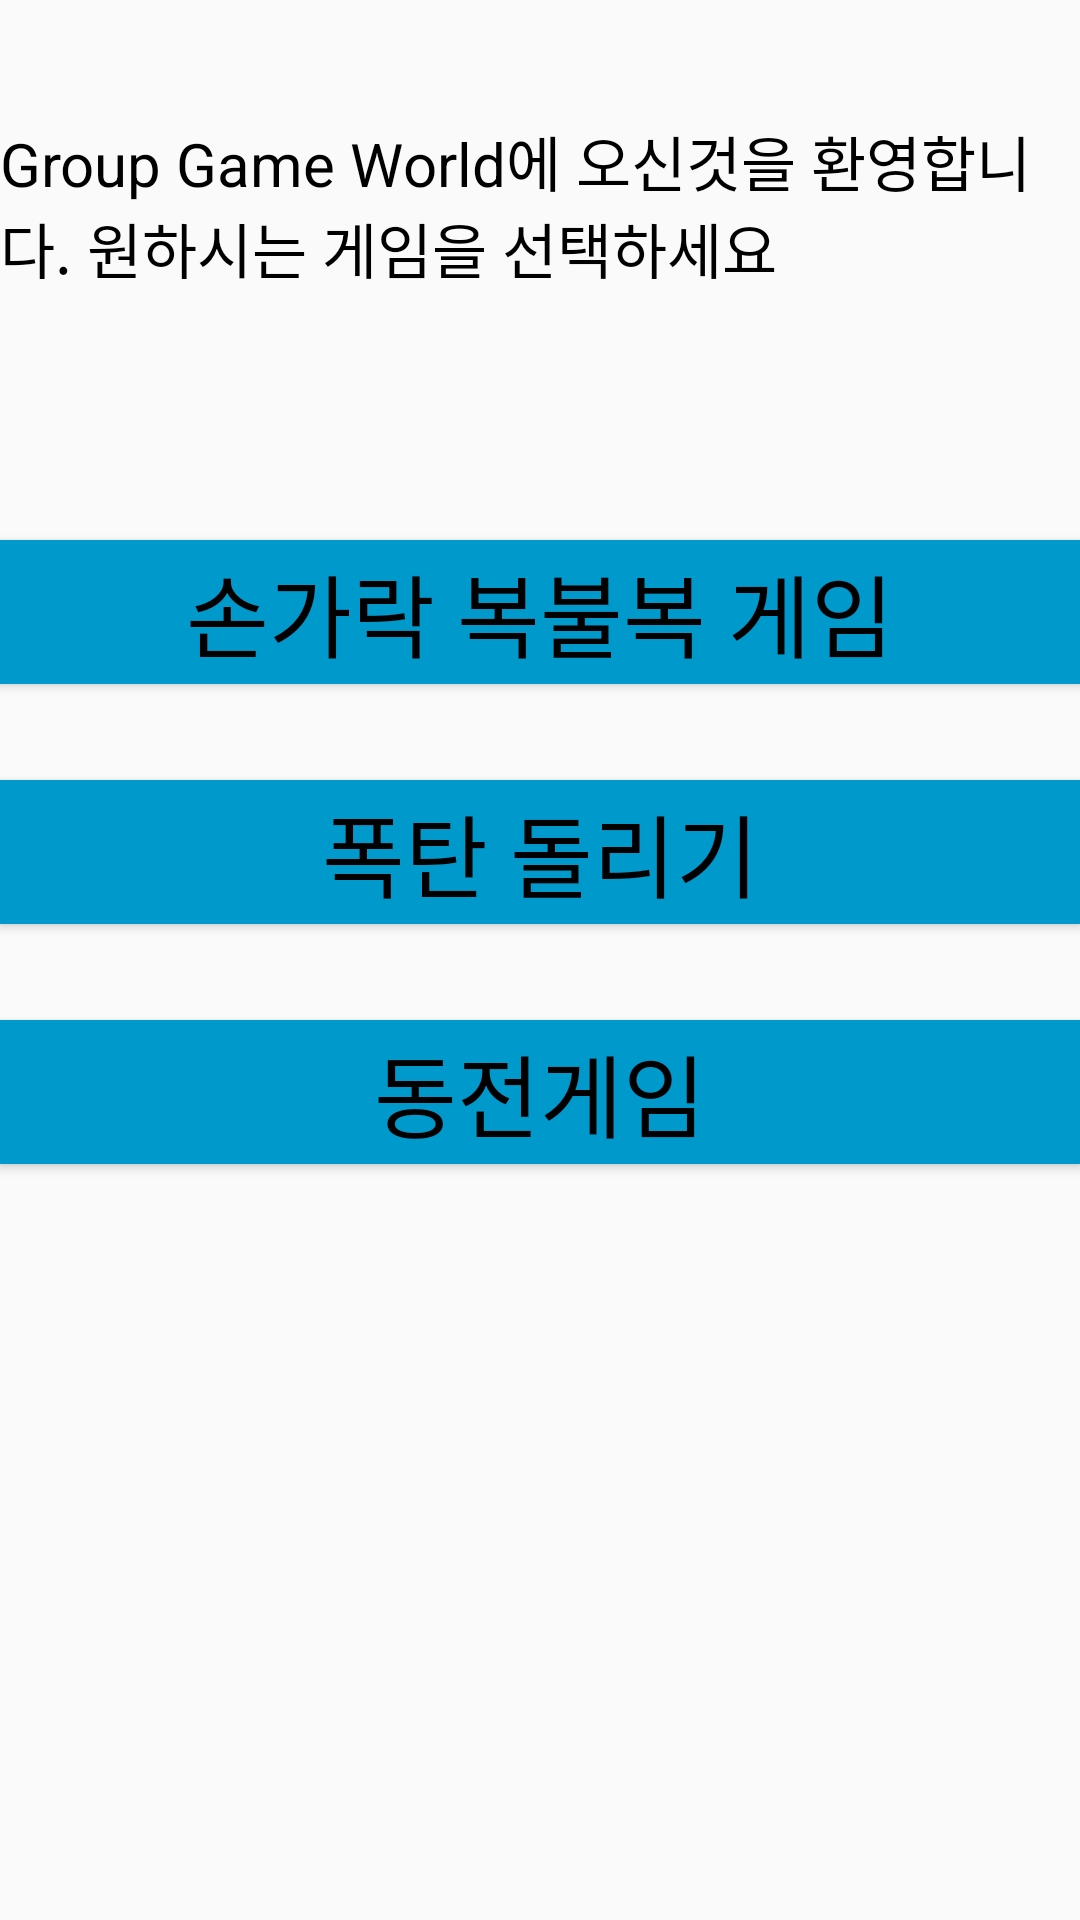

This screen was rendered from an Android layout file. Write that file and the resources it references.
<!-- AndroidManifest.xml: application theme AppTheme -->
<!-- res/layout/activity_main.xml -->
<?xml version="1.0" encoding="utf-8"?>
<RelativeLayout xmlns:android="http://schemas.android.com/apk/res/android"
    xmlns:tools="http://schemas.android.com/tools"
    android:id="@+id/layout1"
    android:layout_width="match_parent"
    android:layout_height="match_parent"
    tools:context="com.game.happyhome.woosung.MainActivity">

    <Button
        android:id="@+id/randomfinger2"
        android:layout_width="match_parent"
        android:layout_height="wrap_content"
        android:layout_centerHorizontal="true"
        android:layout_marginTop="180dp"
        android:background="@android:color/holo_blue_dark"
        android:onClick="onRandomClicked"
        android:text="손가락 복불복 게임"
        android:textColor="@android:color/black"
        android:textSize="30sp" />

    <Button
        android:id="@+id/bombom2"
        android:layout_width="match_parent"
        android:layout_height="wrap_content"
        android:layout_centerHorizontal="true"
        android:background="@android:color/holo_blue_dark"
        android:layout_marginTop="260dp"
        android:onClick="onBombClicked"
        android:text="폭탄 돌리기"
        android:textColor="@android:color/black"
        android:textSize="30sp" />

    <Button
        android:id="@+id/coin"
        android:layout_width="match_parent"
        android:layout_height="wrap_content"
        android:layout_centerHorizontal="true"
        android:background="@android:color/holo_blue_dark"
        android:layout_marginTop="340dp"
        android:onClick="onCoinClicked"
        android:text="동전게임"
        android:textColor="@android:color/black"
        android:textSize="30sp" />

    <TextView
        android:id="@+id/text1"
        android:layout_width="match_parent"
        android:layout_height="100dp"
        android:layout_alignParentTop="true"
        android:layout_centerHorizontal="true"
        android:layout_marginTop="39dp"
        android:text="Group Game World에 오신것을 환영합니다. 원하시는 게임을 선택하세요"
        android:textColor="@android:color/background_dark"
        android:textSize="20sp" />

</RelativeLayout>
<!-- resources referenced by this layout -->
<resources>
  <style name="AppTheme" parent="Theme.AppCompat.Light.DarkActionBar">
          
          <item name="colorPrimary">@color/colorPrimary</item>
          <item name="colorPrimaryDark">@color/colorPrimaryDark</item>
          <item name="colorAccent">@color/colorAccent</item>
      </style>
  <!-- not gathered from this repository: default colours our renderer supplied (Android Studio template values) -->
  <color name="colorPrimary">#FF6200EE</color>
  <color name="colorPrimaryDark">#FF3700B3</color>
  <color name="colorAccent">#FF03DAC5</color>
</resources>
